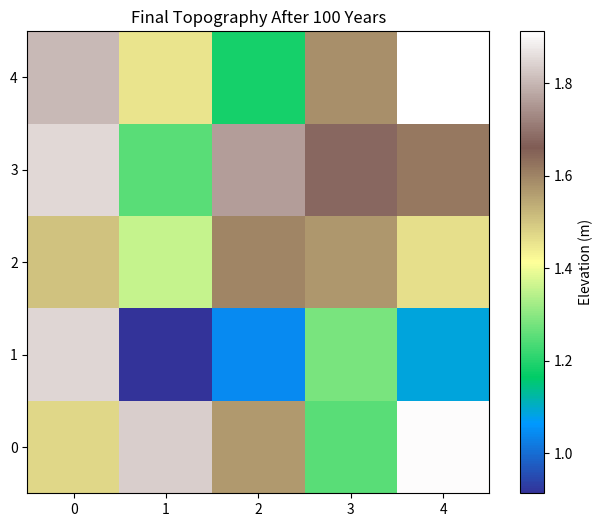

The matplotlib source for this figure:
import numpy as np
import matplotlib.pyplot as plt

# Model parameters
grid_size = 5
uplift_rate = 0.01  # m/year
k = 0.001           # Erodibility constant
m = 0.5             # Discharge exponent
n = 1.0             # Slope exponent
time_steps = 100    # Number of years

# Initialize grid (elevation)
elevation = np.random.rand(grid_size, grid_size)  # Random initial elevation
drainage_area = np.ones_like(elevation)          # Uniform drainage area (simplified)

# Function to calculate slope
def calculate_slope(elevation):
    slope = np.zeros_like(elevation)
    for i in range(1, grid_size - 1):
        for j in range(1, grid_size - 1):
            slope[i, j] = max(
                abs(elevation[i, j] - elevation[i-1, j]),  # Up
                abs(elevation[i, j] - elevation[i+1, j]),  # Down
                abs(elevation[i, j] - elevation[i, j-1]),  # Left
                abs(elevation[i, j] - elevation[i, j+1])   # Right
            )
    return slope

# Time-stepping
for t in range(time_steps):
    slope = calculate_slope(elevation)  # Calculate slope
    erosion = k * (drainage_area**m) * (slope**n)  # Fluvial erosion
    elevation += uplift_rate - erosion             # Update elevation

# Plot final topography
plt.figure(figsize=(8, 6))
plt.imshow(elevation, cmap='terrain', origin='lower')
plt.colorbar(label="Elevation (m)")
plt.title("Final Topography After 100 Years")
plt.show()
